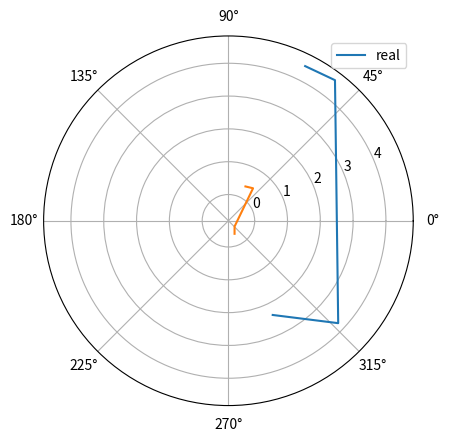

Reproduce this figure in Python.
import numpy as np
from scipy.optimize import curve_fit
import matplotlib.pyplot as plt

# Given Cartesian points (x, y, z)
points_cartesian = [
    (1.009509, -2.147538, 0),
    (-2.760612, 2.575502, 0),
    (2.764213, 3.647096, 0),
    (-1.982757, -3.996672, 0)
]

# Convert Cartesian points to cylindrical coordinates (r, theta, z)
r_vals = []
theta_vals = []
for x, y, z in points_cartesian:
    r_vals += [np.sqrt(x**2 + y**2)]
    theta_vals += [np.arctan(y/x)]

r_vals = np.array(r_vals)
theta_vals = np.array(theta_vals)

# Define linear helical equation
def linear_r(theta, k,a,b):
    return k/(theta)

# Fit r = k * theta for radial component
params_k, _ = curve_fit(linear_r, theta_vals, r_vals, p0=(1,1,1))

# Display the results
k = params_k[0]
a = params_k[1]
b = params_k[2]
print(params_k)
fig, ax = plt.subplots(subplot_kw={'projection': 'polar'})
ax.plot(theta_vals, r_vals, label ='real')
ax.plot(theta_vals, linear_r(theta_vals, k, a, b))
ax.legend()
plt.show()

print(f"Helical equation parameters:")
print(f"r = {k:.4f} * theta")
